Run: headless pygame with SDL's dummy video driver; simulated clock (each Clock.tick advances the game by its frame time, no real sleeping); random seed 0; keys injected as events and as key.get_pressed() state; mouse plan: one left click at the window centre at the start of phase 2, then a move to the lower-right quarter at the start of phase 3.
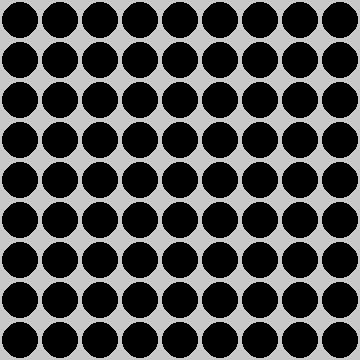
Frame 1 of 4 · flips 1–60 · no input
Frame 2 of 4 · flips 61–180 · clicked the window centre · tapped SPACE, RETURN · held RIGHT (→), D · screen unchanged from frame 1, image omitted
Frame 3 of 4 · flips 181–300 · moved the mouse to the lower-right quarter · held DOWN (↓), S · screen unchanged from frame 2, image omitted
Frame 4 of 4 · flips 301–420 · held LEFT (←), A, UP (↑), W · screen unchanged from frame 3, image omitted

The pygame program that drew these frames:

import pygame
import sys

# Constants
GRID_SIZE = 9
CELL_SIZE = 40
WIDTH, HEIGHT = GRID_SIZE * CELL_SIZE, GRID_SIZE * CELL_SIZE
WHITE, BLACK, EMPTY = (255, 255, 255), (0, 0, 0), (200, 200, 200)

# Initialize Pygame
pygame.init()

# Set up the game window
screen = pygame.display.set_mode((WIDTH, HEIGHT))
pygame.display.set_caption("Simple Go Game")

# Create a 2D list to represent the Go board
board = [[' ' for _ in range(GRID_SIZE)] for _ in range(GRID_SIZE)]

def draw_board():
    for row in range(GRID_SIZE):
        for col in range(GRID_SIZE):
            pygame.draw.rect(screen, EMPTY, (col * CELL_SIZE, row * CELL_SIZE, CELL_SIZE, CELL_SIZE))
            pygame.draw.circle(screen, BLACK, (col * CELL_SIZE + CELL_SIZE // 2, row * CELL_SIZE + CELL_SIZE // 2), CELL_SIZE // 2 - 2, 0)
    pygame.display.flip()

def draw_stone(row, col, color):
    pygame.draw.circle(screen, color, (col * CELL_SIZE + CELL_SIZE // 2, row * CELL_SIZE + CELL_SIZE // 2), CELL_SIZE // 2 - 2, 0)
    pygame.display.flip()

def main():
    turn = 'B'

    while True:
        for event in pygame.event.get():
            if event.type == pygame.QUIT:
                pygame.quit()
                sys.exit()
            elif event.type == pygame.MOUSEBUTTONDOWN:
                pos = pygame.mouse.get_pos()
                col = pos[0] // CELL_SIZE
                row = pos[1] // CELL_SIZE

                if board[row][col] == ' ':
                    board[row][col] = turn
                    draw_stone(row, col, BLACK if turn == 'B' else WHITE)
                    turn = 'W' if turn == 'B' else 'B'

        pygame.display.flip()

if __name__ == "__main__":
    draw_board()
    main()
